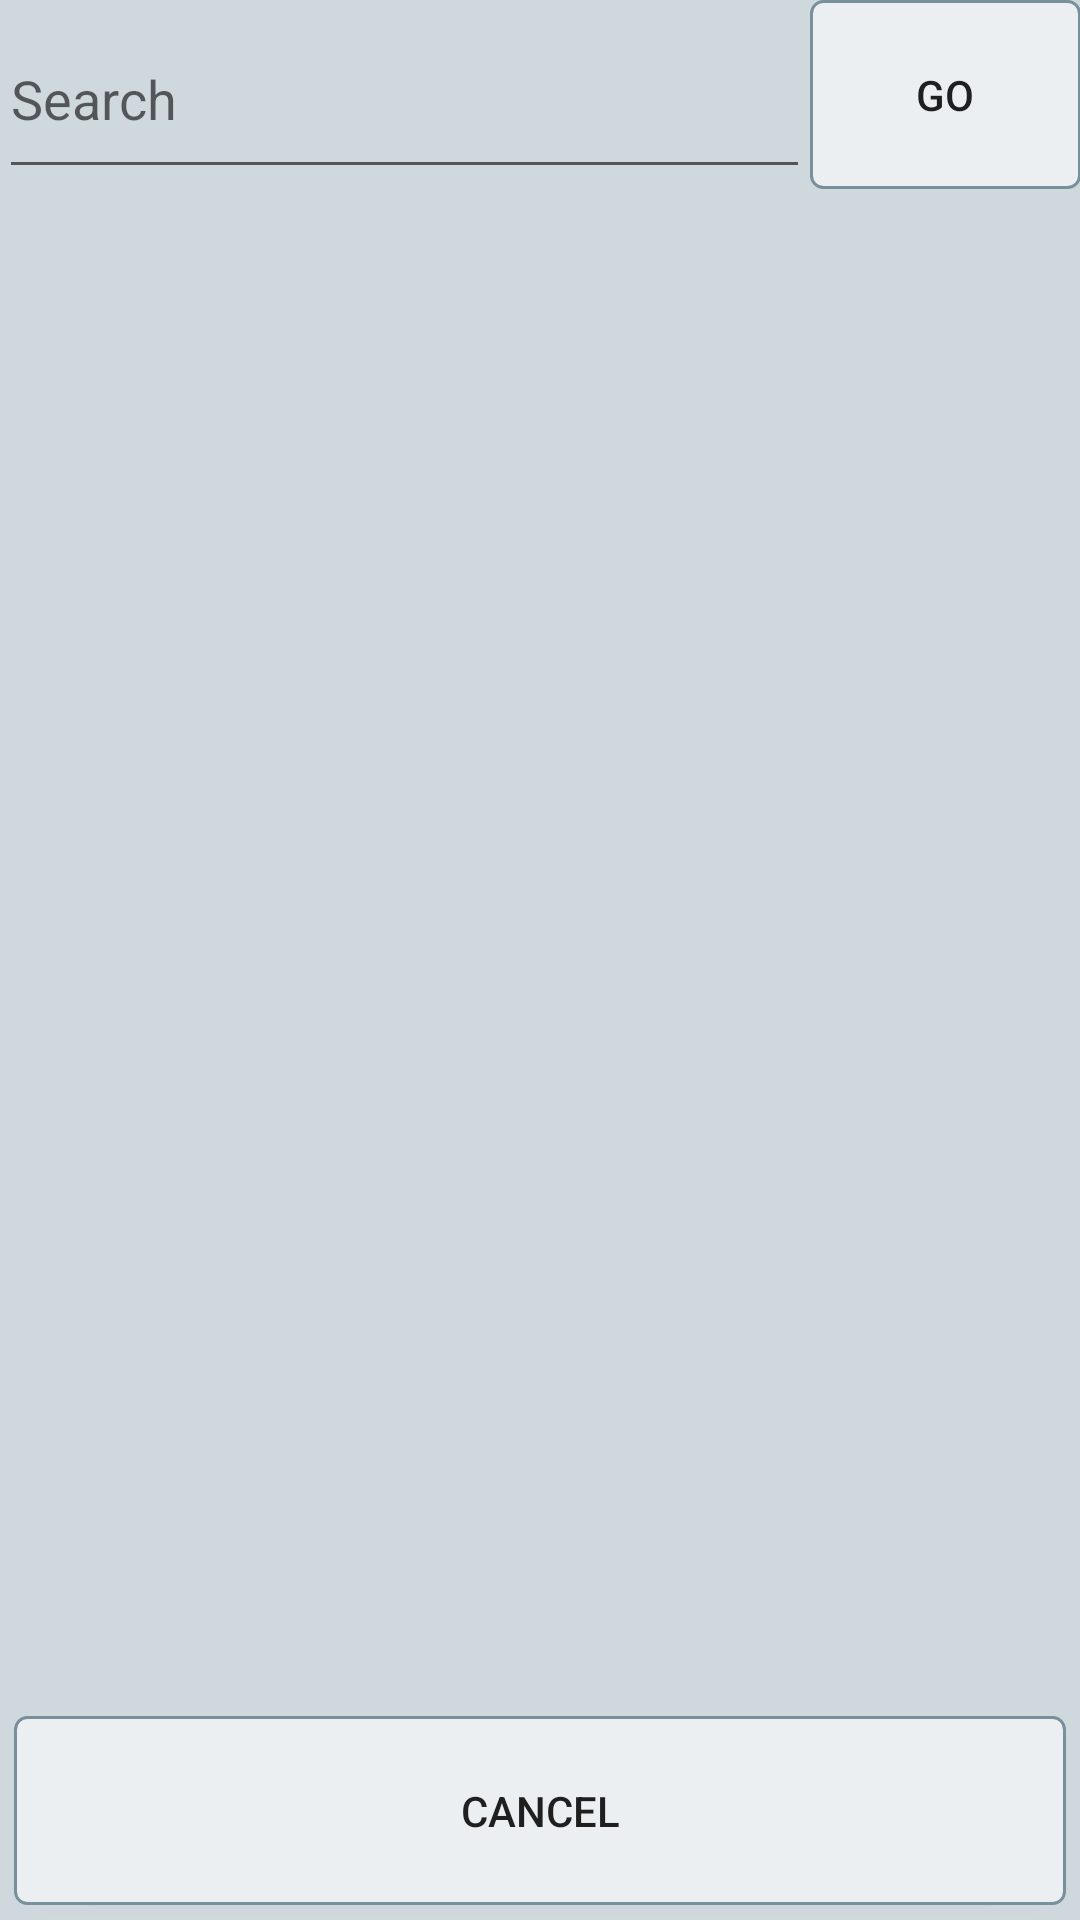

Android layout source for this screen:
<!-- AndroidManifest.xml: application theme AppTheme -->
<!-- res/layout/activity_search.xml -->
<?xml version="1.0" encoding="utf-8"?>
<RelativeLayout xmlns:android="http://schemas.android.com/apk/res/android"
    xmlns:tools="http://schemas.android.com/tools"
    android:id="@+id/activity_search_data_on_web"
    android:layout_width="match_parent"
    android:layout_height="match_parent"
    android:paddingBottom="@dimen/activity_vertical_margin"
    android:paddingLeft="@dimen/activity_horizontal_margin"
    android:paddingRight="@dimen/activity_horizontal_margin"
    android:paddingTop="@dimen/activity_vertical_margin"
    tools:context="com.example.dima.simple_watch_library.SearchActivity">

    <LinearLayout
        android:orientation="vertical"
        android:layout_width="match_parent"
        android:layout_height="match_parent"
        android:layout_alignParentTop="true"
        android:layout_alignParentLeft="true"
        android:layout_alignParentStart="true"
        android:weightSum="1"
        tools:ignore="UselessParent">

        <LinearLayout
            android:orientation="horizontal"
            android:layout_width="match_parent"
            android:weightSum="4"
            android:layout_height="0dp"
            android:layout_weight="0.1"
            android:elevation="1dp"
            tools:ignore="UnusedAttribute">

            <EditText
                android:layout_width="0dp"
                android:layout_height="match_parent"
                android:ems="10"
                android:id="@+id/searchET"
                android:hint="@string/SearchActivitySearchHint"
                android:layout_weight="3"
                android:inputType="textPersonName"
                tools:ignore="NestedWeights" />

            <Button
                android:text="@string/SearchActivityGoBtn"
                android:layout_height="match_parent"
                android:id="@+id/goBtn"
                android:layout_weight="1"
                android:background="@drawable/button"
                android:layout_width="0dp" />
        </LinearLayout>

        <ListView
            android:layout_width="match_parent"
            android:id="@+id/searchMovieLV"
            android:layout_weight="0.8"
            android:layout_height="0dp" />

        <Button
            android:text="@string/cancel"
            android:layout_width="match_parent"
            android:layout_height="0dp"
            android:id="@+id/cancelBtn"
            android:layout_weight="0.1"
            android:background="@drawable/button"
            android:layout_margin="5dp" />

    </LinearLayout>
</RelativeLayout>
<!-- resources referenced by this layout -->
<resources>
  <!-- drawable button (drawable) -->
  <?xml version="1.0" encoding="utf-8"?>
  <shape xmlns:android="http://schemas.android.com/apk/res/android"
      android:shape="rectangle" >
  
      
      <solid
          android:color="#ECEFF1">
      </solid>
  
      
      <stroke
  
          android:width="1dp"
          android:color="#78909C" >
      </stroke>
  
      
      <corners
  
          android:radius="4dp"   >
      </corners>
  </shape>
  <string name="SearchActivityGoBtn">Go</string>
  <string name="SearchActivitySearchHint">Search</string>
  <string name="cancel">Cancel</string>
  <style name="AppTheme" parent="Theme.AppCompat.Light">
          <item name="colorPrimary">@color/colorPrimary</item>
          <item name="colorPrimaryDark">@color/colorPrimaryDark</item>
          <item name="colorAccent">@color/colorAccent</item>
          <item name="android:colorBackground">@color/background_light_green</item>
      </style>
  <color name="colorPrimary">#607D8B</color>
  <color name="colorPrimaryDark">#37474F</color>
  <color name="colorAccent">#607D8B</color>
  <color name="background_light_green">#CFD8DC</color>
</resources>
